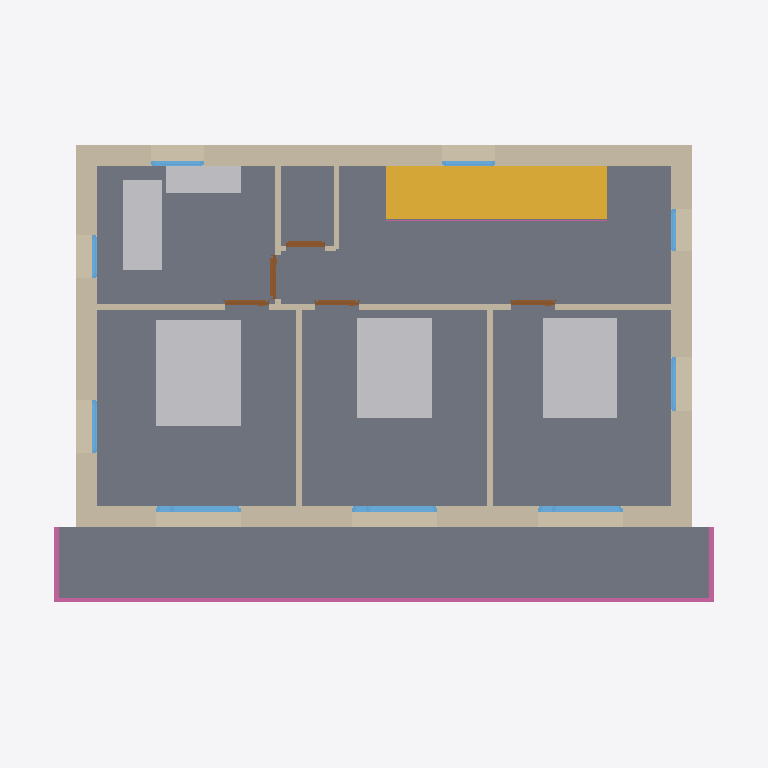
Plan cut of the same IFC building model at storey 'Étage' (level 2.75 m, cut at 4.15 m), seen from above with north up, elements coloured by IFC class: 11 walls (beige), 9 windows (light blue), 5 other elements (light grey), 5 doors (brown), 3 slabs (grey), 2 railings (pink), 1 stair (yellow). Cut surfaces are drawn darker.
Extent 13.4 m × 11.4 m × 9.6 m (x, y, z). Storeys (2): Rez-de-chaussée at 0.00 m; Étage at 2.75 m. Elements (71): 20 IfcWall, 19 IfcWindow, 12 IfcFurniture, 8 IfcDoor, 7 IfcSlab, 3 IfcRailing, 1 IfcRoof, 1 IfcStair.

HEADER;
FILE_DESCRIPTION(('ViewDefinition[DesignTransferView]'),'2;1');
FILE_NAME('/dev/null','2026-11-18T03:20:07+00:00',(''),(''),'IfcOpenShell 0.9.0.post1','IfcOpenShell 0.9.0.post1','Nobody');
FILE_SCHEMA(('IFC4'));
ENDSEC;
DATA;
#1=IFCPROJECT('0mr79uOrD2G9aG5bjIYd$y',$,'Chalet R+1 — Contemporaine',$,$,$,$,(#10),#5);
#12=IFCSITE('15S1IxxOf89vVUAIFqMYBh',$,'Terrain',$,$,$,$,$,$,$,$,$,$,$);
#13=IFCBUILDING('17vA6veN11xRZJSymRQlhb',$,'Chalet',$,$,$,$,$,$,$,$,$);
#16=IFCBUILDINGSTOREY('1GXAzqpevA7Be5sQ3vhZCD',$,'Rez-de-chaussée',$,$,#27,$,$,$,0.0);
#28=IFCBUILDINGSTOREY('1rXsvB_rL8WQpPr5lYedcS',$,'Étage',$,$,#38,$,$,$,2.75);
#3578=IFCSLAB('2fuLjNdxL1kAeYfb9MERVw',$,'Plancher R+1',$,$,#3596,#3590,$,.FLOOR.);
#3635=IFCSLAB('3iLKRrnqXEyQ7qwDjZJTn$',$,'Balcon',$,$,#3661,#3647,$,.LANDING.);
#3616=IFCSLAB('1SFjB8KkrALgyVcL4lY7in',$,'Sol salle de bain',$,$,#3634,#3628,$,.FLOOR.);
#2248=IFCWALL('3r53dH7uXEahNb$JQyMmuv',$,'Mur façade nord — R+1',$,$,#2271,#2264,$,.SOLIDWALL.);
#3773=IFCSTAIR('2IwFX8UyXAkemWlYE6s0ML',$,'Escalier droit 16 marches (17.2 × 26 cm)',$,$,#3892,#3878,$,.STRAIGHT_RUN_STAIR.);
#4367=IFCFURNITURE('2zdGWROsj6CAV50HfLmxM1',$,'Lit',$,$,#4388,#4382,$,$);
#4389=IFCFURNITURE('0wPVo1PYj8MxB8cDSKqjER',$,'Lit',$,$,#4410,#4404,$,$);
#4411=IFCFURNITURE('14rsC8lqHEAPezxuqUz$Ex',$,'Lit',$,$,#4432,#4426,$,$);
#1619=IFCWALL('00FGAKaWb9mR2aP5crjclb',$,'Mur façade sud — R+1',$,$,#1650,#1635,$,.SOLIDWALL.);
#2048=IFCWALL('1dG22VPHL69P2mcenDFlKn',$,'Mur façade est — R+1',$,$,#2071,#2064,$,.SOLIDWALL.);
#2531=IFCWALL('11d78bUkb5sBZp6jwmNs7i',$,'Mur façade ouest — R+1',$,$,#2554,#2547,$,.SOLIDWALL.);
#39=IFCWALL('03rLjeDA1ELOCxNcicX$Gq',$,'Mur façade sud — RDC',$,$,#70,#55,$,.SOLIDWALL.);
#4433=IFCFURNITURE('0OROIkGADDPuqVxUgnoKEs',$,'Baignoire',$,$,#4454,#4448,$,$);
#3899=IFCRAILING('27dBlwaMT67gzCNbEw72BX',$,'Garde-corps balcon',$,$,#3932,#3926,$,.GUARDRAIL.);
#2731=IFCWALL('0pTEaLy5z6OhyNvxwnDdj9',$,'Cloison — R+1',$,$,#2753,#2747,$,.PARTITIONING.);
#4455=IFCFURNITURE('3OxMA_RU1109gUUFFKP4Xd',$,'Double vasque',$,$,#4476,#4470,$,$);
#3109=IFCWALL('1WL74W1czDI8OXaqkOsUyv',$,'Cloison — R+1',$,$,#3131,#3125,$,.PARTITIONING.);
#3136=IFCWALL('0ewxRUEar23fPe0yPdLtJg',$,'Cloison — R+1',$,$,#3158,#3152,$,.PARTITIONING.);
#3163=IFCWALL('2Cvn0PgbnDKgLEIEhNgtKD',$,'Cloison — R+1',$,$,#3185,#3179,$,.PARTITIONING.);
#1813=IFCWINDOW('1g$$_s7xjBlh7TjGqH5jmT',$,'Porte-fenêtre',$,$,#1917,#1904,$,2.2,1.6,.WINDOW.,$,$);
#1684=IFCWINDOW('0qodmO2gX3vwDTl_QQ5s23',$,'Porte-fenêtre',$,$,#1788,#1775,$,2.2,1.6,.WINDOW.,$,$);
#1942=IFCWINDOW('36t3Q2safC8wn_dwNdVhqu',$,'Porte-fenêtre',$,$,#2046,#2033,$,2.2,1.6,.WINDOW.,$,$);
#3451=IFCWALL('3T9XtrH_z1kfuMWPUywDpx',$,'Cloison — R+1',$,$,#3473,#3467,$,.PARTITIONING.);
#2105=IFCWINDOW('07ey5Rp4L8w9kobsOyyNzf',$,'Fenêtre',$,$,#2163,#2154,$,1.25,1.0,.WINDOW.,$,$);
#2671=IFCWINDOW('3pZutkSU5Ccfj1SHclV8jT',$,'Fenêtre',$,$,#2729,#2720,$,1.25,1.0,.WINDOW.,$,$);
#2305=IFCWINDOW('2myOOqIzn11wgTxg7i1ZxP',$,'Fenêtre',$,$,#2363,#2354,$,1.0,1.0,.WINDOW.,$,$);
#2471=IFCWINDOW('144AkUXej2JuYte6MHD3sq',$,'Fenêtre',$,$,#2529,#2520,$,0.9,1.0,.WINDOW.,$,$);
#3213=IFCDOOR('1RoeGjdfj0lhgrs7jefa8g',$,'Porte intérieure',$,$,#3305,#3292,$,2.04,0.83,.DOOR.,$,$);
#3357=IFCDOOR('3t3rXAQYP3twdN69mHkvBf',$,'Porte intérieure',$,$,#3449,#3436,$,2.04,0.73,.DOOR.,$,$);
#3015=IFCDOOR('2l7gUwMBT7UheBOabT4Ixd',$,'Porte intérieure',$,$,#3107,#3094,$,2.04,0.83,.DOOR.,$,$);
#2781=IFCDOOR('0GRo6ePxj5JA3L7jr1FUIo',$,'Porte intérieure',$,$,#2873,#2860,$,2.04,0.83,.DOOR.,$,$);
#4477=IFCRAILING('3ImdkbBKjAxxGeXixjUtl5',$,'Garde-corps trémie',$,$,#4498,#4492,$,$);
#2898=IFCDOOR('0s$AqYFoX1uQ3mFHL2cmJM',$,'Porte intérieure',$,$,#2990,#2977,$,2.04,0.83,.DOOR.,$,$);
#2588=IFCWINDOW('3d1NDqRj94RxjF7KcTkpcp',$,'Fenêtre',$,$,#2646,#2637,$,1.25,0.8,.WINDOW.,$,$);
#2188=IFCWINDOW('1mhDBVUdn1q9RiYNaUFnar',$,'Fenêtre',$,$,#2246,#2237,$,1.25,0.8,.WINDOW.,$,$);
#3307=IFCWALL('0n51TEBt91iftFvGR0Jgz0',$,'Cloison — R+1',$,$,#3329,#3323,$,.PARTITIONING.);
ENDSEC;
